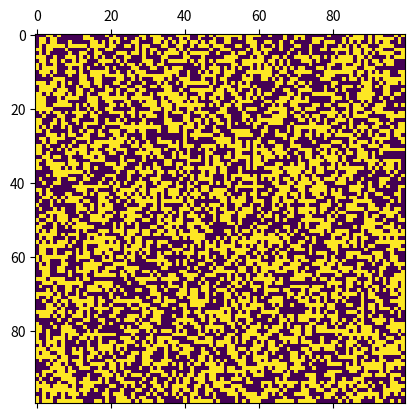

Recreate this plot in Python.
import numpy as np
import matplotlib.pyplot as plt 
import matplotlib.animation as animation

N = 100
alive = 255
dead = 0
life = [alive, dead]
chancesOfLife = 0.11
p = [chancesOfLife, 1-chancesOfLife]

grid = np.random.choice(life, N*N, p).reshape(N, N)

def update(data):
    global grid 
    newGrid = grid.copy()
    
    for i in range(N):
        for j in range(N):
          lifeVolume = (grid[i, (j-1)%N] + grid[i, (j+1)%N] + 
                   grid[(i-1)%N, j] + grid[(i+1)%N, j] + 
                   grid[(i-1)%N, (j-1)%N] + grid[(i-1)%N, (j+1)%N] + 
                   grid[(i+1)%N, (j-1)%N] + grid[(i+1)%N, (j+1)%N])
          total = lifeVolume/alive
          
          if grid[i, j]  == alive:
              if (total < 2) or (total > 3):
                  newGrid[i, j] = dead
          else:
              if total == 3:
                  newGrid[i, j] = alive
    
    mat.set_data(newGrid)
    grid = newGrid
    print("Simulating Generation ",data)
    return [mat]

fig, ax = plt.subplots()
mat = ax.matshow(grid)
ani = animation.FuncAnimation(fig, update, interval=50, save_count=50)
#ani.save('randomLife.gif', writer='imagemagick', fps=60)
plt.show()
